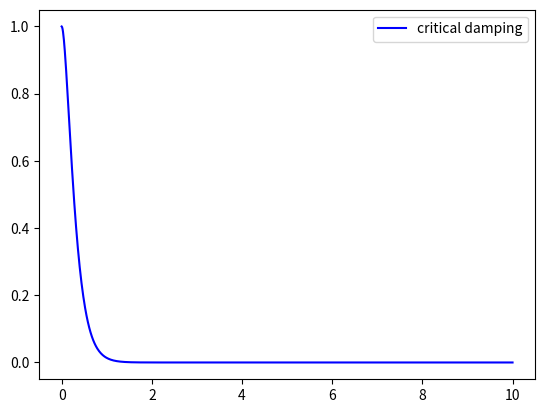

Write Python code to recreate this figure.
from scipy . integrate import odeint
import numpy as N
from matplotlib import pyplot as plt

def dy(y, t, zeta, w0):
    """
    The right-hand side of the damped oscillator ODE
    """
    x, p = y[0], y[1]
    dx = p
    dp = -2 * zeta * w0 * p - w0**2 * x
    return [dx, dp]

# initial state:
y0 = [1.0, 0.0]

# time coodinate to solve the ODE for
t = N.linspace(0, 10, 1000)
w0 = 2*N.pi*1.0

# solve the ODE problem for three different values of the damping ratio
# y1 = odeint(dy, y0, t, args=(0.0, w0)) # undamped
# y2 = odeint(dy, y0, t, args=(0.2, w0)) # under damped
y3 = odeint(dy, y0, t, args=(1.0, w0)) # critial damping
# y4 = odeint(dy, y0, t, args=(5.0, w0)) # over damped

fig, ax = plt.subplots()
# ax.plot(t, y1[:,0], 'k', label="undamped", linewidth=0.25)
# ax.plot(t, y2[:,0], 'r', label="under damped")
ax.plot(t, y3[:,0], 'b', label=r"critical damping")
# ax.plot(t, y4[:,0], 'g', label="over damped")
plt.show()
ax.legend()
